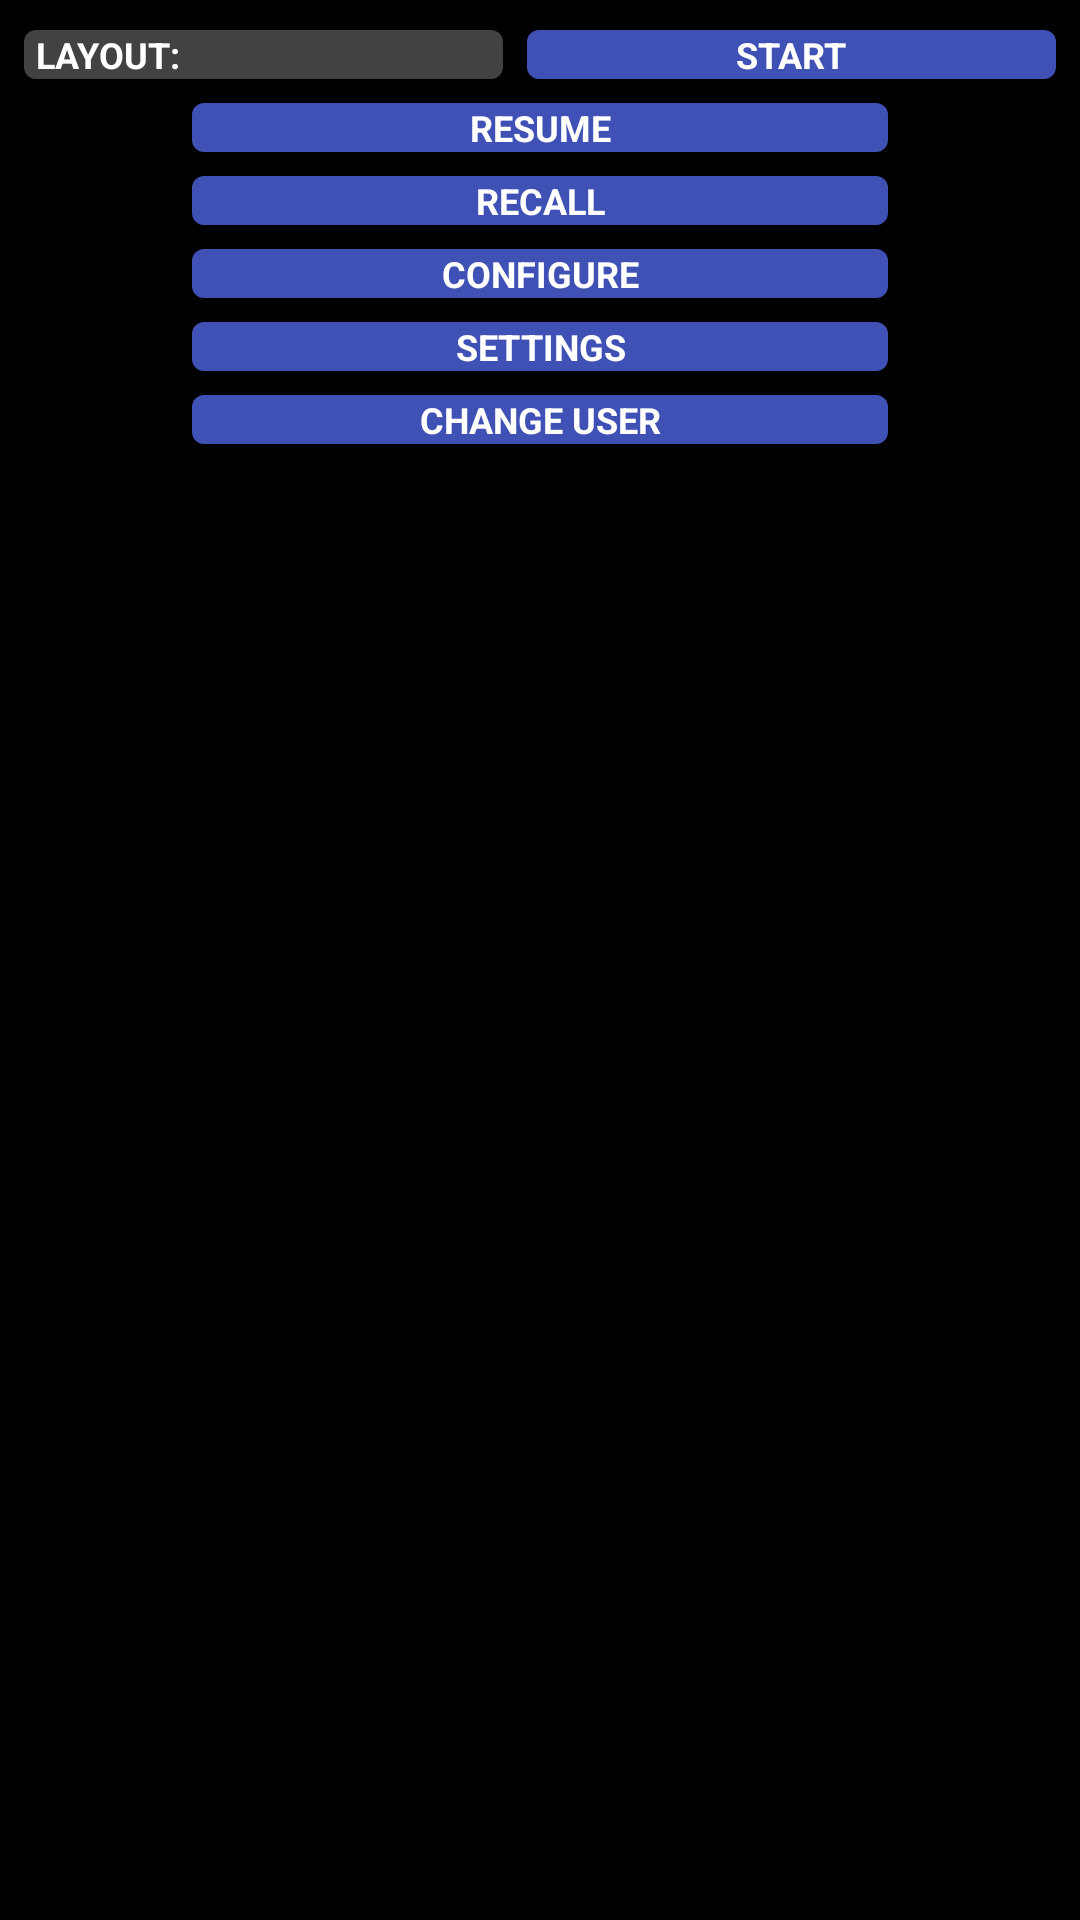

This screen was rendered from an Android layout file. Write that file and the resources it references.
<!-- AndroidManifest.xml: application theme Theme.VoiceSelectGeneral -->
<!-- res/layout/activity_menu_hud.xml -->
<?xml version="1.0" encoding="utf-8"?>
<androidx.constraintlayout.widget.ConstraintLayout xmlns:android="http://schemas.android.com/apk/res/android"
    xmlns:app="http://schemas.android.com/apk/res-auto"
    android:layout_width="match_parent"
    android:layout_height="match_parent"
    android:background="#000000">

    <LinearLayout
        android:id="@+id/layoutLinearLayout"
        android:layout_width="match_parent"
        android:layout_height="0dp"
        android:orientation="horizontal"
        android:layout_marginTop="@dimen/ten_margin"
        android:layout_marginStart="@dimen/double_margin"
        android:layout_marginEnd="@dimen/double_margin"
        app:layout_constraintTop_toTopOf="parent"
        app:layout_constraintStart_toStartOf="parent"
        app:layout_constraintEnd_toEndOf="parent">

        <LinearLayout
            android:layout_width="wrap_content"
            android:layout_height="wrap_content"
            android:orientation="horizontal"
            android:layout_weight="1"
            android:layout_marginEnd="@dimen/double_margin"
            android:background="@drawable/hud_text_background">

            <TextView
                android:id="@+id/layoutLabel"
                android:layout_width="0dp"
                android:layout_height="match_parent"
                android:layout_weight="0.8"
                android:gravity="center_vertical"
                android:paddingStart="@dimen/padding"
                android:textSize="@dimen/xxxs_text_size"
                android:textStyle="bold"
                android:textColor="#ffffff"
                android:text="@string/menu_layout_label">
            </TextView>

            <TextView
                android:id="@+id/layoutValue"
                android:layout_width="0dp"
                android:layout_height="match_parent"
                android:layout_weight="1"
                android:gravity="center_vertical"
                android:layout_marginStart="@dimen/margin"
                android:maxLines="1"
                android:textSize="@dimen/xxxs_text_size"
                app:autoSizeMinTextSize="@dimen/xxxxs_text_size"
                app:autoSizeMaxTextSize="@dimen/xxs_text_size"
                app:autoSizeStepGranularity="@dimen/auto_size_step_granularity"
                app:autoSizeTextType="uniform"
                android:textStyle="bold"
                android:textColor="#ffffff">
            </TextView>

        </LinearLayout>

        <TextView
            android:id="@+id/startLabel"
            android:layout_width="0dp"
            android:layout_height="match_parent"
            android:layout_weight="1.7"
            android:gravity="center"
            android:textSize="@dimen/xxxs_text_size"
            android:textStyle="bold"
            android:textColor="#ffffff"
            android:text="@string/menu_start_activity_button"
            android:background="@drawable/button_background">
        </TextView>
    </LinearLayout>

    <TextView
        android:id="@+id/resumeLabel"
        android:layout_width="match_parent"
        android:layout_height="0dp"
        android:gravity="center"
        android:layout_marginTop="@dimen/double_margin"
        android:layout_marginStart="@dimen/sixteen_x_margin"
        android:layout_marginEnd="@dimen/sixteen_x_margin"
        android:textSize="@dimen/xxxs_text_size"
        android:textStyle="bold"
        android:textColor="#ffffff"
        android:text="@string/menu_resume_activity_button"
        android:background="@drawable/button_background"
        app:layout_constraintTop_toBottomOf="@id/layoutLinearLayout">
    </TextView>

    <TextView
        android:id="@+id/recallLabel"
        android:layout_width="match_parent"
        android:layout_height="0dp"
        android:gravity="center"
        android:layout_marginTop="@dimen/double_margin"
        android:layout_marginStart="@dimen/sixteen_x_margin"
        android:layout_marginEnd="@dimen/sixteen_x_margin"
        android:textSize="@dimen/xxxs_text_size"
        android:textStyle="bold"
        android:textColor="#ffffff"
        android:text="@string/menu_recall_activity_button"
        android:background="@drawable/button_background"
        app:layout_constraintTop_toBottomOf="@id/resumeLabel">
    </TextView>

    <TextView
        android:id="@+id/configureLabel"
        android:layout_width="match_parent"
        android:layout_height="0dp"
        android:gravity="center"
        android:layout_marginTop="@dimen/double_margin"
        android:layout_marginStart="@dimen/sixteen_x_margin"
        android:layout_marginEnd="@dimen/sixteen_x_margin"
        android:textSize="@dimen/xxxs_text_size"
        android:textStyle="bold"
        android:textColor="#ffffff"
        android:text="@string/menu_configure_activity_button"
        android:background="@drawable/button_background"
        app:layout_constraintTop_toBottomOf="@id/recallLabel">
    </TextView>

    <TextView
        android:id="@+id/settingsLabel"
        android:layout_width="match_parent"
        android:layout_height="0dp"
        android:gravity="center"
        android:layout_marginTop="@dimen/double_margin"
        android:layout_marginStart="@dimen/sixteen_x_margin"
        android:layout_marginEnd="@dimen/sixteen_x_margin"
        android:textSize="@dimen/xxxs_text_size"
        android:textStyle="bold"
        android:textColor="#ffffff"
        android:text="@string/menu_settings_activity_button"
        android:background="@drawable/button_background"
        app:layout_constraintTop_toBottomOf="@id/configureLabel">
    </TextView>

    <TextView
        android:id="@+id/changeUserLabel"
        android:layout_width="match_parent"
        android:layout_height="0dp"
        android:gravity="center"
        android:layout_marginTop="@dimen/double_margin"
        android:layout_marginStart="@dimen/sixteen_x_margin"
        android:layout_marginEnd="@dimen/sixteen_x_margin"
        android:textSize="@dimen/xxxs_text_size"
        android:textStyle="bold"
        android:textColor="#ffffff"
        android:text="@string/menu_change_user_activity_button"
        android:background="@drawable/button_background"
        app:layout_constraintTop_toBottomOf="@id/settingsLabel">
    </TextView>
</androidx.constraintlayout.widget.ConstraintLayout>
<!-- resources referenced by this layout -->
<resources>
  <dimen name="auto_size_step_granularity">2dp</dimen>
  <dimen name="double_margin">8dp</dimen>
  <dimen name="margin">4dp</dimen>
  <dimen name="padding">4dp</dimen>
  <dimen name="sixteen_x_margin">64dp</dimen>
  <dimen name="ten_margin">10dp</dimen>
  <dimen name="xxs_text_size">14dp</dimen>
  <dimen name="xxxs_text_size">12dp</dimen>
  <dimen name="xxxxs_text_size">10dp</dimen>
  <!-- drawable button_background (drawable) -->
  <?xml version="1.0" encoding="utf-8"?>
  <shape xmlns:android="http://schemas.android.com/apk/res/android"
      android:shape="rectangle">
      <solid android:color="@color/colorPrimary"/>
      <corners android:radius="@dimen/corner_radius"/>
  </shape>
  <!-- drawable hud_text_background (drawable) -->
  <?xml version="1.0" encoding="utf-8"?>
  <shape xmlns:android="http://schemas.android.com/apk/res/android"
      android:shape="rectangle">
      <solid android:color="@color/hudTextBackground"/>
      <corners android:radius="@dimen/corner_radius"/>
  </shape>
  <string name="menu_change_user_activity_button">CHANGE USER</string>
  <string name="menu_configure_activity_button">CONFIGURE</string>
  <string name="menu_layout_label">LAYOUT:</string>
  <string name="menu_recall_activity_button">RECALL</string>
  <string name="menu_resume_activity_button">RESUME</string>
  <string name="menu_settings_activity_button">SETTINGS</string>
  <string name="menu_start_activity_button">START</string>
  <style name="Theme.VoiceSelectGeneral" parent="Theme.MaterialComponents.DayNight.DarkActionBar">
          
          
          <item name="colorPrimaryVariant">@color/colorPrimary</item>
          <item name="colorOnPrimary">@color/white</item>
          
          <item name="colorSecondary">@color/teal_200</item>
          <item name="colorSecondaryVariant">@color/teal_700</item>
          <item name="colorOnSecondary">@color/black</item>
          
          <item name="android:statusBarColor">?attr/colorPrimaryVariant</item>
          
  
          <item name="colorPrimary">@color/colorPrimary</item>
          <item name="colorPrimaryDark">@color/colorPrimary</item>
          <item name="colorAccent">@color/colorAccent</item>
          <item name="background">@color/colorBackground</item>
      </style>
  <color name="colorPrimary">#3F51B5</color>
  <dimen name="corner_radius">4dp</dimen>
  <color name="hudTextBackground">#424242</color>
  <color name="white">#FFFFFFFF</color>
  <color name="teal_200">#FF03DAC5</color>
  <color name="teal_700">#FF018786</color>
  <color name="black">#FF000000</color>
  <color name="colorAccent">#FF4081</color>
  <color name="colorBackground">#FFFFFF</color>
</resources>
